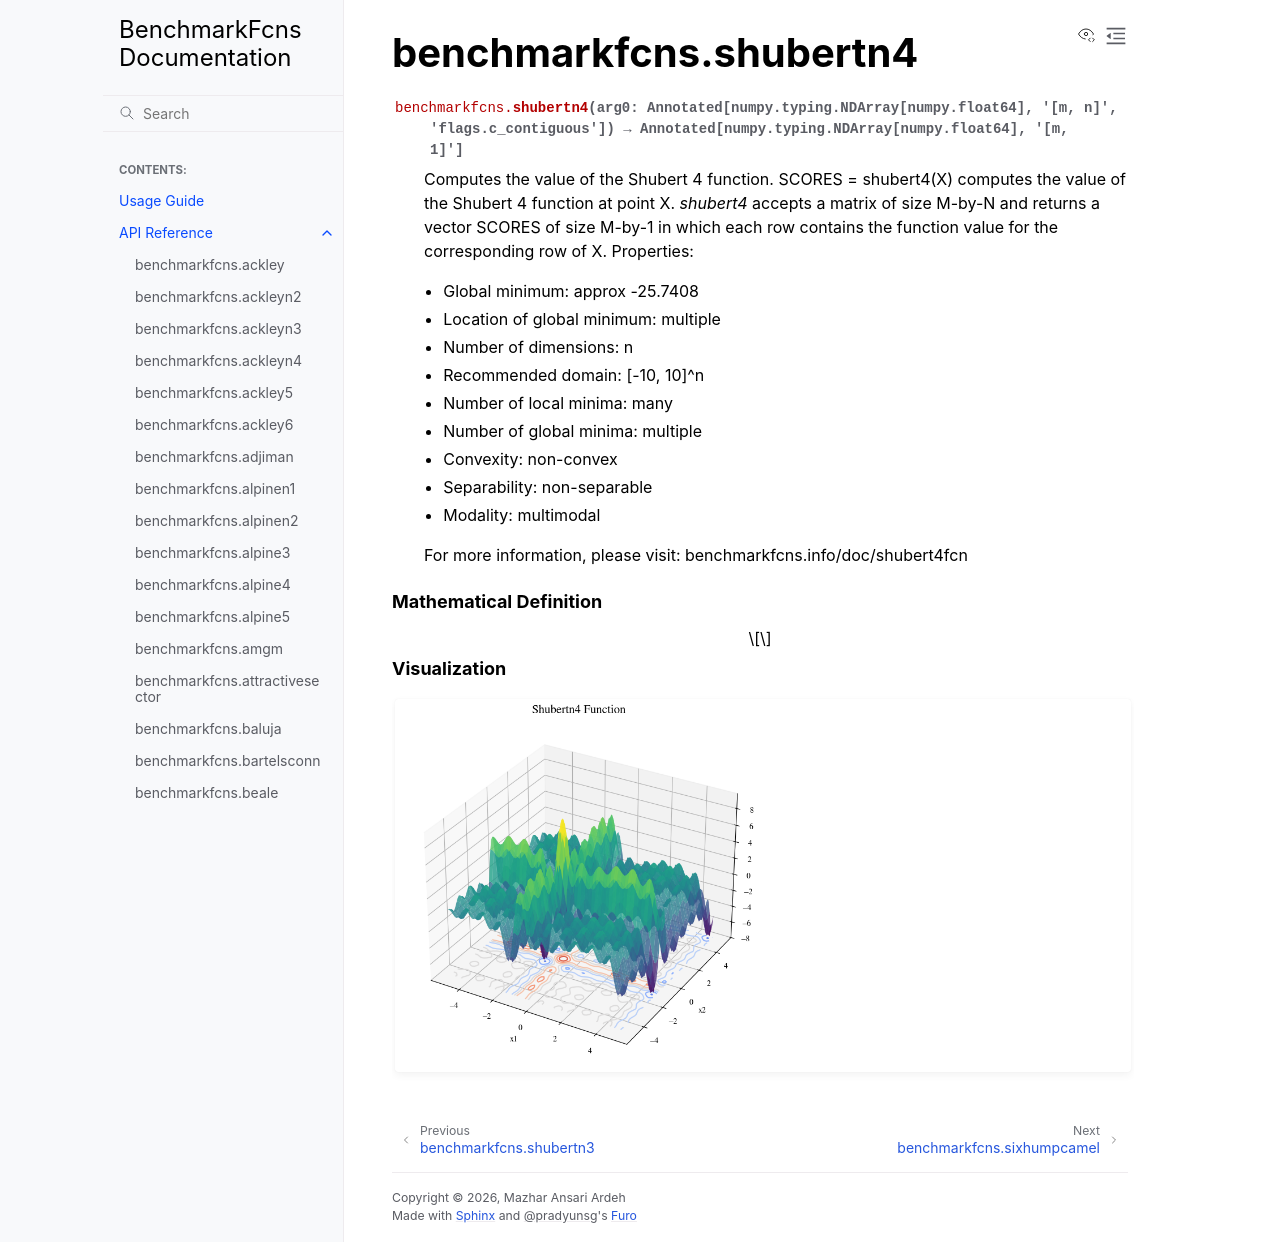

repository: mazhar-ansari-ardeh/BenchmarkFcns · page: generated/benchmarkfcns.shubertn4.html · generator: sphinx

benchmarkfcns.shubertn4
=======================

.. currentmodule:: benchmarkfcns

.. autofunction:: shubertn4

.. raw:: html

   <div style="clear: both"></div>



.. rubric:: Mathematical Definition

.. math::



.. rubric:: Visualization

.. function-plots:: benchmarkfcns.shubertn4
